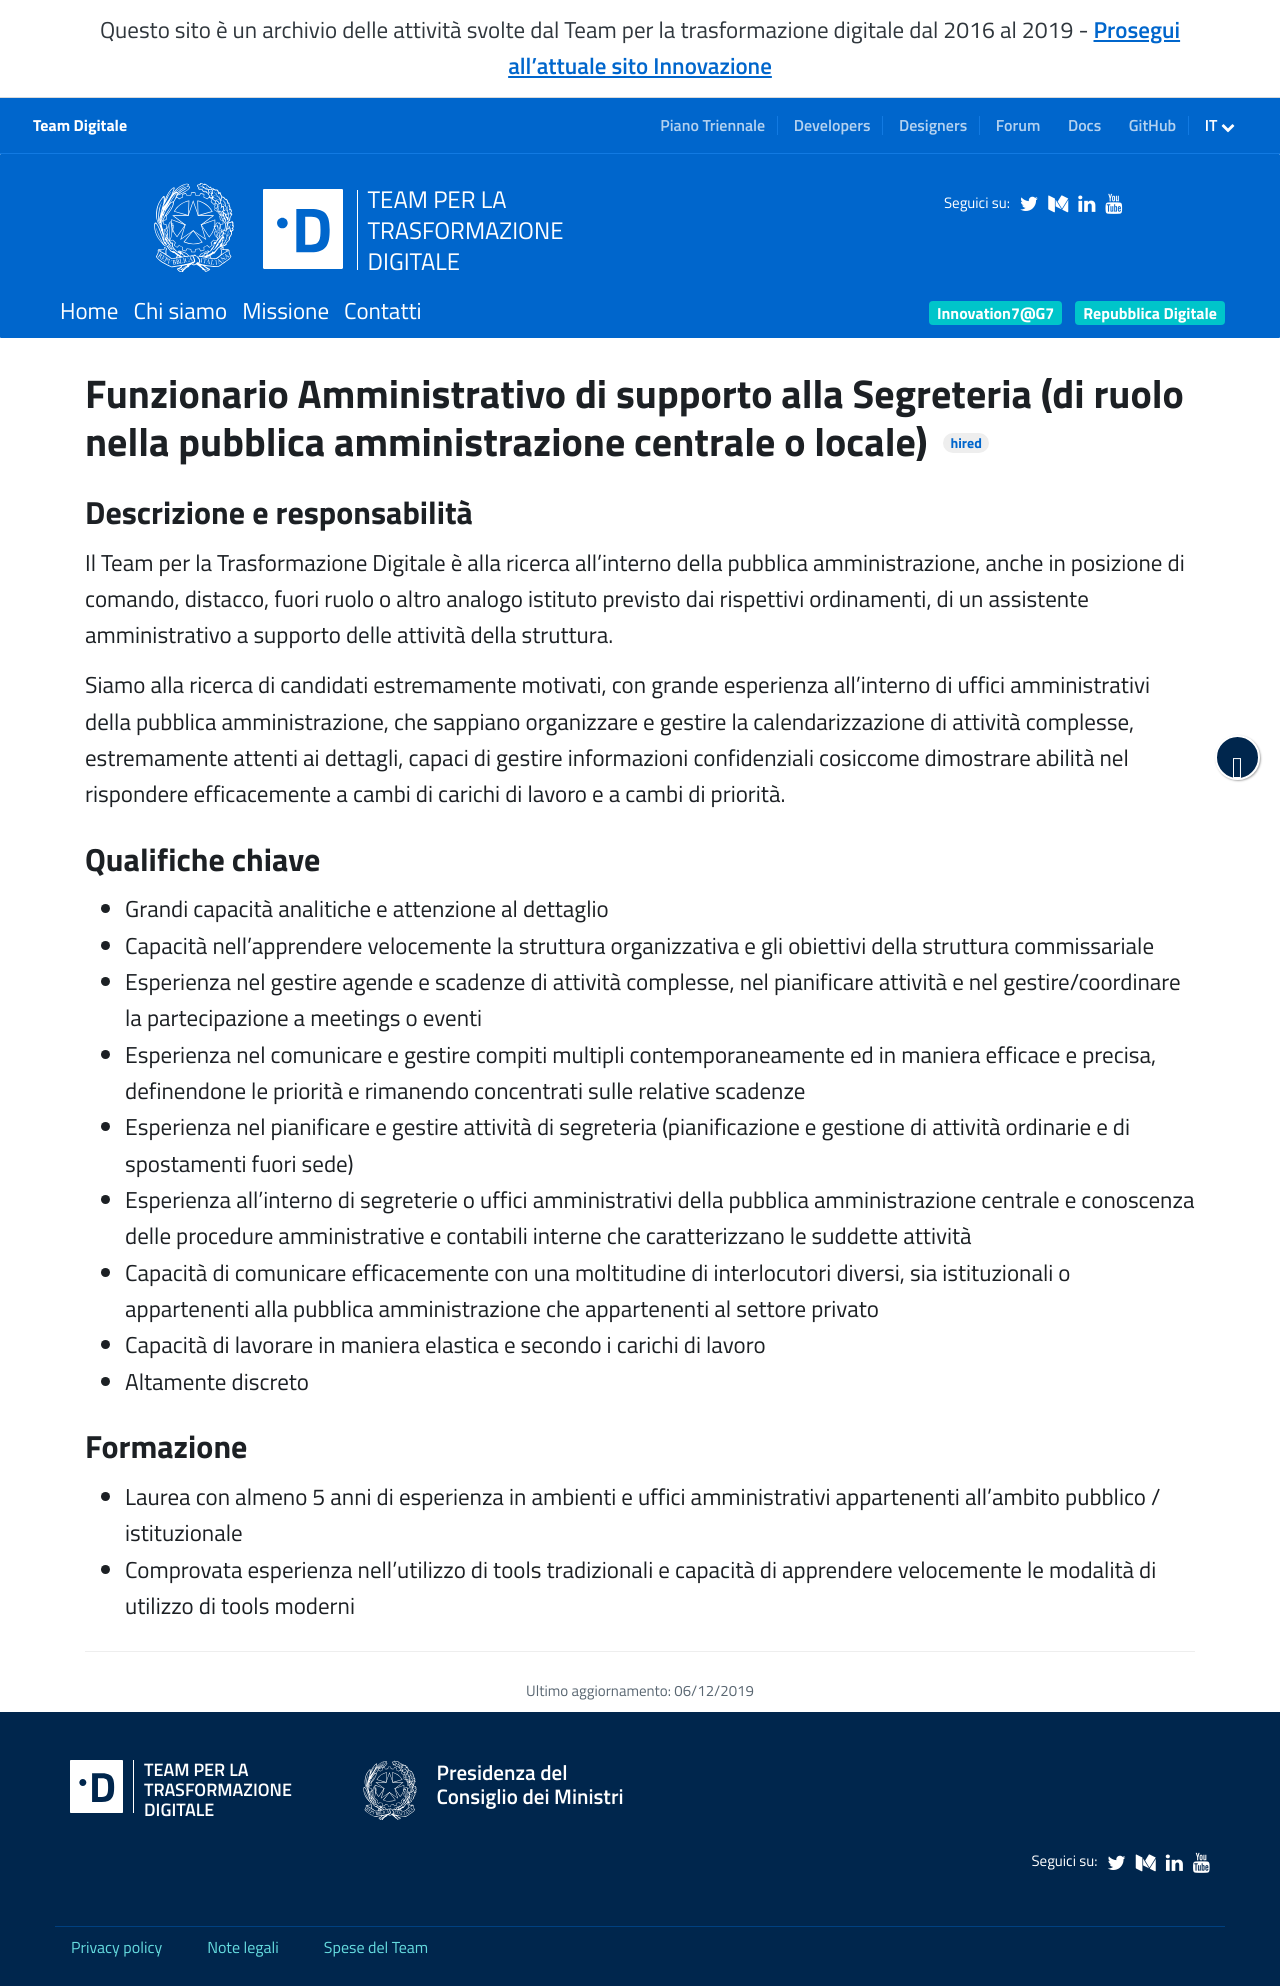

repository: teamdigitale/teamdigitale.governo.it · page: it/jobpositions/funzionario-amministrativo-segreteria-pa.htm · generator: jekyll

---
title: Funzionario Amministrativo di supporto alla Segreteria (di ruolo nella pubblica amministrazione centrale o locale)
lang: it
permalink: /it/jobpositions/funzionario-amministrativo-segreteria-pa.htm
archived: true
layout: job
parent_ref: join-us
---

### Descrizione e responsabilità
Il Team per la Trasformazione Digitale è alla ricerca all’interno della pubblica amministrazione, anche in posizione di comando, distacco, fuori ruolo o altro analogo istituto previsto dai rispettivi ordinamenti, di un assistente amministrativo a supporto delle attività della struttura.

Siamo alla ricerca di candidati estremamente motivati, con grande esperienza all’interno di uffici amministrativi della pubblica amministrazione, che sappiano organizzare e gestire la calendarizzazione di attività complesse, estremamente attenti ai dettagli, capaci di gestire informazioni confidenziali cosiccome dimostrare abilità nel rispondere efficacemente a cambi di carichi di lavoro e a cambi di priorità. 


### Qualifiche chiave
- Grandi capacità analitiche e attenzione al dettaglio
- Capacità nell’apprendere velocemente la struttura organizzativa e gli obiettivi della struttura commissariale
- Esperienza nel gestire agende e scadenze di attività complesse, nel pianificare attività e nel gestire/coordinare la partecipazione a meetings o eventi
- Esperienza nel comunicare e gestire compiti multipli contemporaneamente ed in maniera efficace e precisa, definendone le priorità e  rimanendo concentrati sulle relative scadenze 
- Esperienza nel pianificare e gestire attività di segreteria (pianificazione e gestione di attività ordinarie e di spostamenti fuori sede) 
- Esperienza all’interno di segreterie o uffici amministrativi della pubblica amministrazione centrale e conoscenza delle procedure amministrative e contabili interne che caratterizzano le suddette attività
- Capacità di comunicare efficacemente con una moltitudine di interlocutori diversi, sia istituzionali o appartenenti alla pubblica amministrazione che appartenenti al settore privato
- Capacità di lavorare in maniera elastica e secondo i carichi di lavoro
- Altamente discreto

### Formazione
- Laurea con almeno 5 anni di esperienza in ambienti e uffici amministrativi appartenenti all’ambito pubblico / istituzionale 
- Comprovata esperienza nell’utilizzo di tools tradizionali e capacità di apprendere velocemente le modalità di utilizzo di tools moderni
